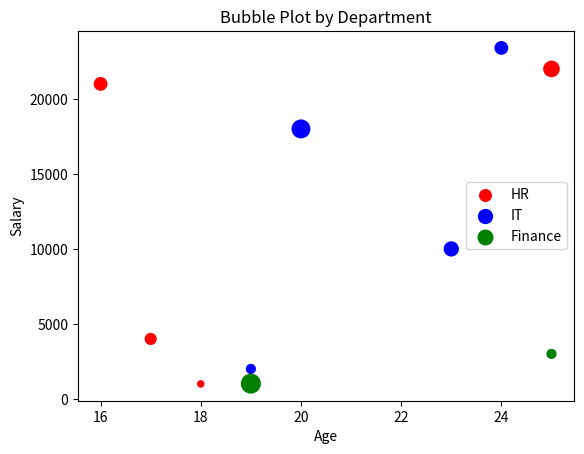

The script that saved this image:
#Multivariate analysis
#bubble plot
import pandas as pd
import matplotlib.pyplot as plt
data={
    "department":["HR","IT","HR","Finance","IT","HR","IT","FInance","HR","IT","Finance"],
    "age":[18,19,17,25,23,16,20,29,25,24,19],
    "salary":[1000,2000,4000,3000,10000,21000,18000,5000,22000,23400,1020],
    "experience":[1,2,3,2,5,4,8,12,6,4,9]
}
df=pd.DataFrame(data)
# plt.scatter(df["age"],df["salary"],s=df["experience"]*20,color="red")
# plt.xlabel("Age")
# plt.ylabel("salary")
# plt.title("Experience of diff departments")
# plt.show()
hr = df[df["department"] == "HR"]

it = df[df["department"] == "IT"]
finance = df[df["department"] == "Finance"]
plt.scatter(hr["age"], hr["salary"],
            s=hr["experience"]*20,
            color="red",
            label="HR")

plt.scatter(it["age"], it["salary"],
            s=it["experience"]*20,
            color="blue",
            label="IT")

plt.scatter(finance["age"], finance["salary"],
            s=finance["experience"]*20,
            color="green",
            label="Finance")

plt.xlabel("Age")
plt.ylabel("Salary")
plt.title("Bubble Plot by Department")
plt.legend()

plt.show()
